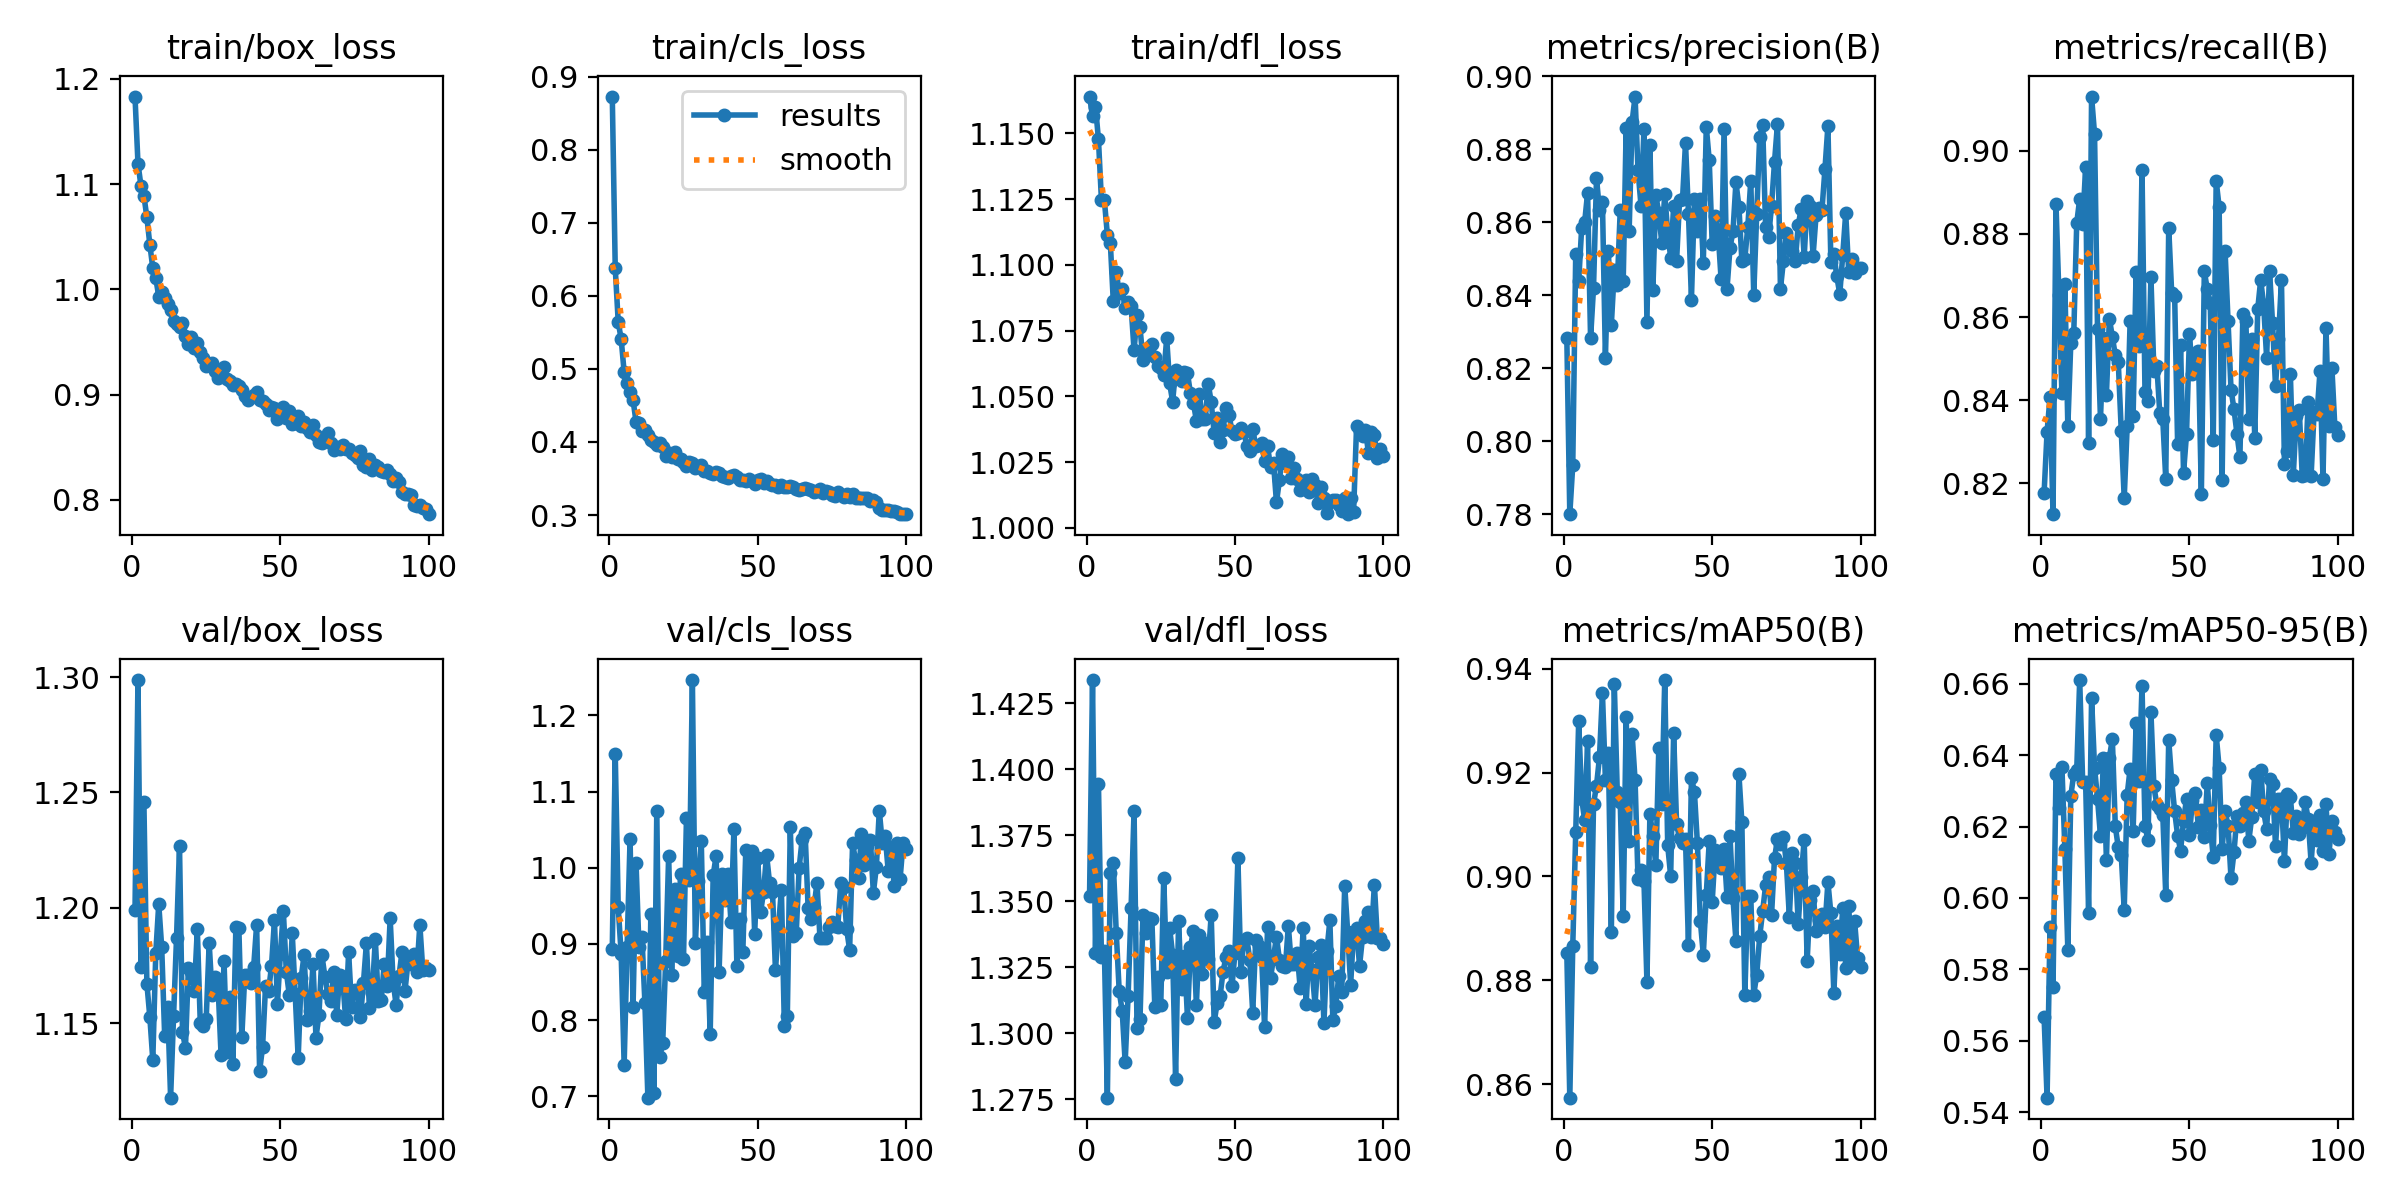

The data file committed next to this chart (first rows):
epoch, train/box_loss, train/cls_loss, train/dfl_loss, metrics/precision(B), metrics/recall(B), metrics/mAP50(B), metrics/mAP50-95(B), val/box_loss, val/cls_loss, val/dfl_loss, lr/pg0, lr/pg1, lr/pg2
1, 1.183, 0.8727, 1.164, 0.8282, 0.8177, 0.8852, 0.5666, 1.199, 0.8935, 1.352, 0.0006624, 0.0006624, 0.0006624
2, 1.12, 0.6375, 1.157, 0.78, 0.8324, 0.8574, 0.544, 1.299, 1.149, 1.434, 0.001316, 0.001316, 0.001316
3, 1.099, 0.5643, 1.16, 0.7934, 0.8408, 0.8866, 0.592, 1.174, 0.9482, 1.33, 0.001956, 0.001956, 0.001956
4, 1.089, 0.5406, 1.148, 0.8515, 0.8126, 0.9085, 0.5751, 1.246, 0.8865, 1.395, 0.001941, 0.001941, 0.001941
5, 1.068, 0.4955, 1.125, 0.8438, 0.8873, 0.93, 0.6346, 1.167, 0.7414, 1.329, 0.001921, 0.001921, 0.001921
6, 1.043, 0.4811, 1.125, 0.8585, 0.8652, 0.915, 0.6253, 1.153, 0.8965, 1.331, 0.001901, 0.001901, 0.001901
7, 1.02, 0.4689, 1.111, 0.86, 0.8418, 0.9109, 0.6367, 1.134, 1.038, 1.276, 0.001881, 0.001881, 0.001881
8, 1.011, 0.4575, 1.108, 0.8681, 0.8679, 0.926, 0.6137, 1.18, 0.8167, 1.361, 0.001861, 0.001861, 0.001861
9, 0.9931, 0.4278, 1.086, 0.8282, 0.8337, 0.8825, 0.5854, 1.202, 1.007, 1.364, 0.001842, 0.001842, 0.001842
10, 0.9973, 0.4259, 1.097, 0.8421, 0.8539, 0.914, 0.6285, 1.183, 0.8953, 1.338, 0.001822, 0.001822, 0.001822
11, 0.9914, 0.4152, 1.089, 0.8721, 0.8562, 0.9175, 0.6348, 1.145, 0.9095, 1.316, 0.001802, 0.001802, 0.001802
12, 0.9857, 0.416, 1.091, 0.8633, 0.8827, 0.923, 0.6359, 1.157, 0.8224, 1.308, 0.001782, 0.001782, 0.001782
13, 0.9807, 0.4101, 1.083, 0.8657, 0.8885, 0.9353, 0.661, 1.118, 0.6983, 1.289, 0.001762, 0.001762, 0.001762
14, 0.9704, 0.4032, 1.086, 0.8229, 0.8824, 0.9186, 0.6324, 1.153, 0.9386, 1.314, 0.001743, 0.001743, 0.001743
15, 0.9669, 0.3997, 1.084, 0.8522, 0.8962, 0.9239, 0.6324, 1.187, 0.7047, 1.347, 0.001723, 0.001723, 0.001723
16, 0.9646, 0.3964, 1.067, 0.8319, 0.8297, 0.8893, 0.5959, 1.227, 1.075, 1.384, 0.001703, 0.001703, 0.001703
17, 0.9677, 0.3985, 1.081, 0.8468, 0.9131, 0.937, 0.656, 1.146, 0.751, 1.302, 0.001683, 0.001683, 0.001683
18, 0.9561, 0.3929, 1.076, 0.8427, 0.9041, 0.9163, 0.6365, 1.139, 0.7705, 1.305, 0.001663, 0.001663, 0.001663
19, 0.9484, 0.3804, 1.064, 0.8634, 0.8572, 0.9143, 0.6278, 1.174, 0.8781, 1.345, 0.001644, 0.001644, 0.001644
20, 0.9545, 0.3852, 1.067, 0.8438, 0.8355, 0.8923, 0.6173, 1.172, 1.016, 1.338, 0.001624, 0.001624, 0.001624
21, 0.944, 0.3801, 1.069, 0.8858, 0.855, 0.9307, 0.6391, 1.164, 0.8589, 1.344, 0.001604, 0.001604, 0.001604
22, 0.9487, 0.3861, 1.07, 0.8576, 0.8413, 0.9069, 0.6106, 1.191, 0.9722, 1.343, 0.001584, 0.001584, 0.001584
23, 0.9405, 0.3772, 1.065, 0.8875, 0.8596, 0.9274, 0.6393, 1.15, 0.8842, 1.31, 0.001564, 0.001564, 0.001564
24, 0.9348, 0.3762, 1.062, 0.8945, 0.8552, 0.9185, 0.6445, 1.149, 0.992, 1.321, 0.001545, 0.001545, 0.001545
25, 0.9274, 0.372, 1.061, 0.8742, 0.8508, 0.8995, 0.62, 1.152, 0.8801, 1.311, 0.001525, 0.001525, 0.001525
26, 0.9293, 0.3666, 1.058, 0.8646, 0.8491, 0.9012, 0.6141, 1.185, 1.065, 1.359, 0.001505, 0.001505, 0.001505
27, 0.9299, 0.3721, 1.072, 0.8855, 0.8327, 0.8991, 0.6121, 1.162, 0.9838, 1.323, 0.001485, 0.001485, 0.001485
28, 0.9224, 0.3715, 1.055, 0.8327, 0.8164, 0.8797, 0.5967, 1.17, 1.246, 1.34, 0.001465, 0.001465, 0.001465
29, 0.9162, 0.3639, 1.048, 0.8813, 0.8337, 0.9121, 0.6289, 1.166, 0.9009, 1.33, 0.001446, 0.001446, 0.001446
30, 0.9216, 0.366, 1.06, 0.8414, 0.8592, 0.9077, 0.6362, 1.137, 0.9831, 1.283, 0.001426, 0.001426, 0.001426
31, 0.9261, 0.3684, 1.058, 0.8675, 0.8363, 0.9021, 0.6186, 1.177, 1.035, 1.342, 0.001406, 0.001406, 0.001406
32, 0.9143, 0.3599, 1.056, 0.8625, 0.8708, 0.9247, 0.649, 1.138, 0.8364, 1.317, 0.001386, 0.001386, 0.001386
33, 0.9131, 0.3596, 1.059, 0.8543, 0.853, 0.9139, 0.6327, 1.162, 0.9025, 1.329, 0.001366, 0.001366, 0.001366
34, 0.9087, 0.357, 1.059, 0.8679, 0.8954, 0.9378, 0.6595, 1.132, 0.7819, 1.306, 0.001347, 0.001347, 0.001347
35, 0.9103, 0.3568, 1.051, 0.8572, 0.8419, 0.906, 0.6201, 1.192, 0.9899, 1.333, 0.001327, 0.001327, 0.001327
36, 0.9081, 0.3594, 1.048, 0.8503, 0.8397, 0.9001, 0.6163, 1.191, 1.016, 1.339, 0.001307, 0.001307, 0.001307
37, 0.9043, 0.3583, 1.041, 0.8644, 0.8697, 0.9276, 0.6522, 1.144, 0.8627, 1.311, 0.001287, 0.001287, 0.001287
38, 0.8986, 0.354, 1.051, 0.8495, 0.8471, 0.91, 0.6312, 1.171, 0.992, 1.337, 0.001267, 0.001267, 0.001267
39, 0.8943, 0.3519, 1.041, 0.8662, 0.8482, 0.9073, 0.6261, 1.171, 0.957, 1.323, 0.001248, 0.001248, 0.001248
40, 0.8972, 0.3509, 1.041, 0.8664, 0.8368, 0.9064, 0.6248, 1.167, 0.9918, 1.334, 0.001228, 0.001228, 0.001228
41, 0.8993, 0.3538, 1.055, 0.8818, 0.8354, 0.9072, 0.6234, 1.175, 0.9289, 1.328, 0.001208, 0.001208, 0.001208
42, 0.9026, 0.3547, 1.048, 0.8624, 0.8211, 0.8867, 0.6008, 1.193, 1.05, 1.345, 0.001188, 0.001188, 0.001188
43, 0.8951, 0.3517, 1.036, 0.8388, 0.8815, 0.919, 0.6442, 1.129, 0.8706, 1.304, 0.001168, 0.001168, 0.001168
44, 0.8939, 0.3486, 1.042, 0.8664, 0.8658, 0.9163, 0.6329, 1.14, 0.9327, 1.312, 0.001149, 0.001149, 0.001149
45, 0.8906, 0.348, 1.033, 0.8577, 0.8651, 0.9065, 0.6242, 1.166, 0.8893, 1.314, 0.001129, 0.001129, 0.001129
46, 0.885, 0.347, 1.037, 0.8663, 0.8295, 0.8915, 0.6175, 1.164, 1.023, 1.323, 0.001109, 0.001109, 0.001109
47, 0.8885, 0.3488, 1.045, 0.8489, 0.8532, 0.8849, 0.6133, 1.175, 0.9681, 1.329, 0.001089, 0.001089, 0.001089
48, 0.8871, 0.346, 1.043, 0.8862, 0.8226, 0.8965, 0.6216, 1.195, 1.021, 1.331, 0.001069, 0.001069, 0.001069
49, 0.877, 0.343, 1.037, 0.877, 0.8319, 0.9068, 0.6278, 1.158, 0.9137, 1.318, 0.00105, 0.00105, 0.00105
50, 0.8826, 0.3484, 1.036, 0.854, 0.8558, 0.8951, 0.6177, 1.18, 1.013, 1.33, 0.00103, 0.00103, 0.00103
51, 0.8878, 0.3487, 1.036, 0.8619, 0.8464, 0.905, 0.6273, 1.199, 0.9417, 1.366, 0.00101, 0.00101, 0.00101
52, 0.8779, 0.344, 1.038, 0.8571, 0.8504, 0.9046, 0.6295, 1.172, 0.9688, 1.323, 0.0009902, 0.0009902, 0.0009902
53, 0.8839, 0.3473, 1.036, 0.8444, 0.8518, 0.9016, 0.6198, 1.162, 1.017, 1.335, 0.0009704, 0.0009704, 0.0009704
54, 0.8718, 0.3422, 1.031, 0.8856, 0.8175, 0.9052, 0.6248, 1.189, 0.9806, 1.336, 0.0009506, 0.0009506, 0.0009506
55, 0.8727, 0.3415, 1.029, 0.8418, 0.871, 0.896, 0.617, 1.163, 0.9688, 1.328, 0.0009308, 0.0009308, 0.0009308
56, 0.8793, 0.3418, 1.038, 0.8531, 0.8667, 0.9077, 0.6323, 1.135, 0.8654, 1.308, 0.000911, 0.000911, 0.000911
57, 0.87, 0.3388, 1.031, 0.8575, 0.8634, 0.8958, 0.6203, 1.17, 0.9214, 1.335, 0.0008912, 0.0008912, 0.0008912
58, 0.8736, 0.3412, 1.032, 0.871, 0.8304, 0.8876, 0.6115, 1.18, 0.9712, 1.333, 0.0008714, 0.0008714, 0.0008714
59, 0.8686, 0.3386, 1.032, 0.8643, 0.8928, 0.9197, 0.6456, 1.151, 0.7926, 1.329, 0.0008516, 0.0008516, 0.0008516
60, 0.8648, 0.3387, 1.025, 0.8495, 0.8864, 0.9104, 0.6364, 1.155, 0.8057, 1.302, 0.0008318, 0.0008318, 0.0008318
... 40 more rows
